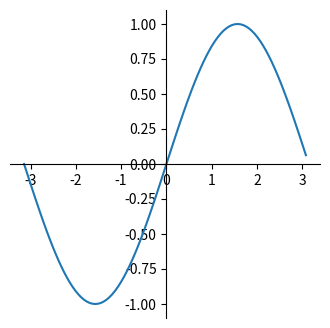

Write the Python code that produced this figure.
import numpy as np
import matplotlib.pyplot as plt

fig = plt.figure(figsize=(4, 4))

### 第一个画板 第一个子图
ax = fig.add_subplot(111)

ax.spines['top'].set_color('none')
ax.spines['right'].set_color('none')

ax.xaxis.set_ticks_position('bottom')
ax.spines['bottom'].set_position(('data', 0))
ax.yaxis.set_ticks_position('left')
ax.spines['left'].set_position(('data', 0))

theta = np.arange(-np.pi, np.pi, 2*np.pi/100)
ax.plot(theta, np.sin(theta))

# plt.style.use('ggplot')
# ax.set_xticks([-1.2, 1.2])
# ax.set_yticks([-1.2, 1.2])

plt.show()
